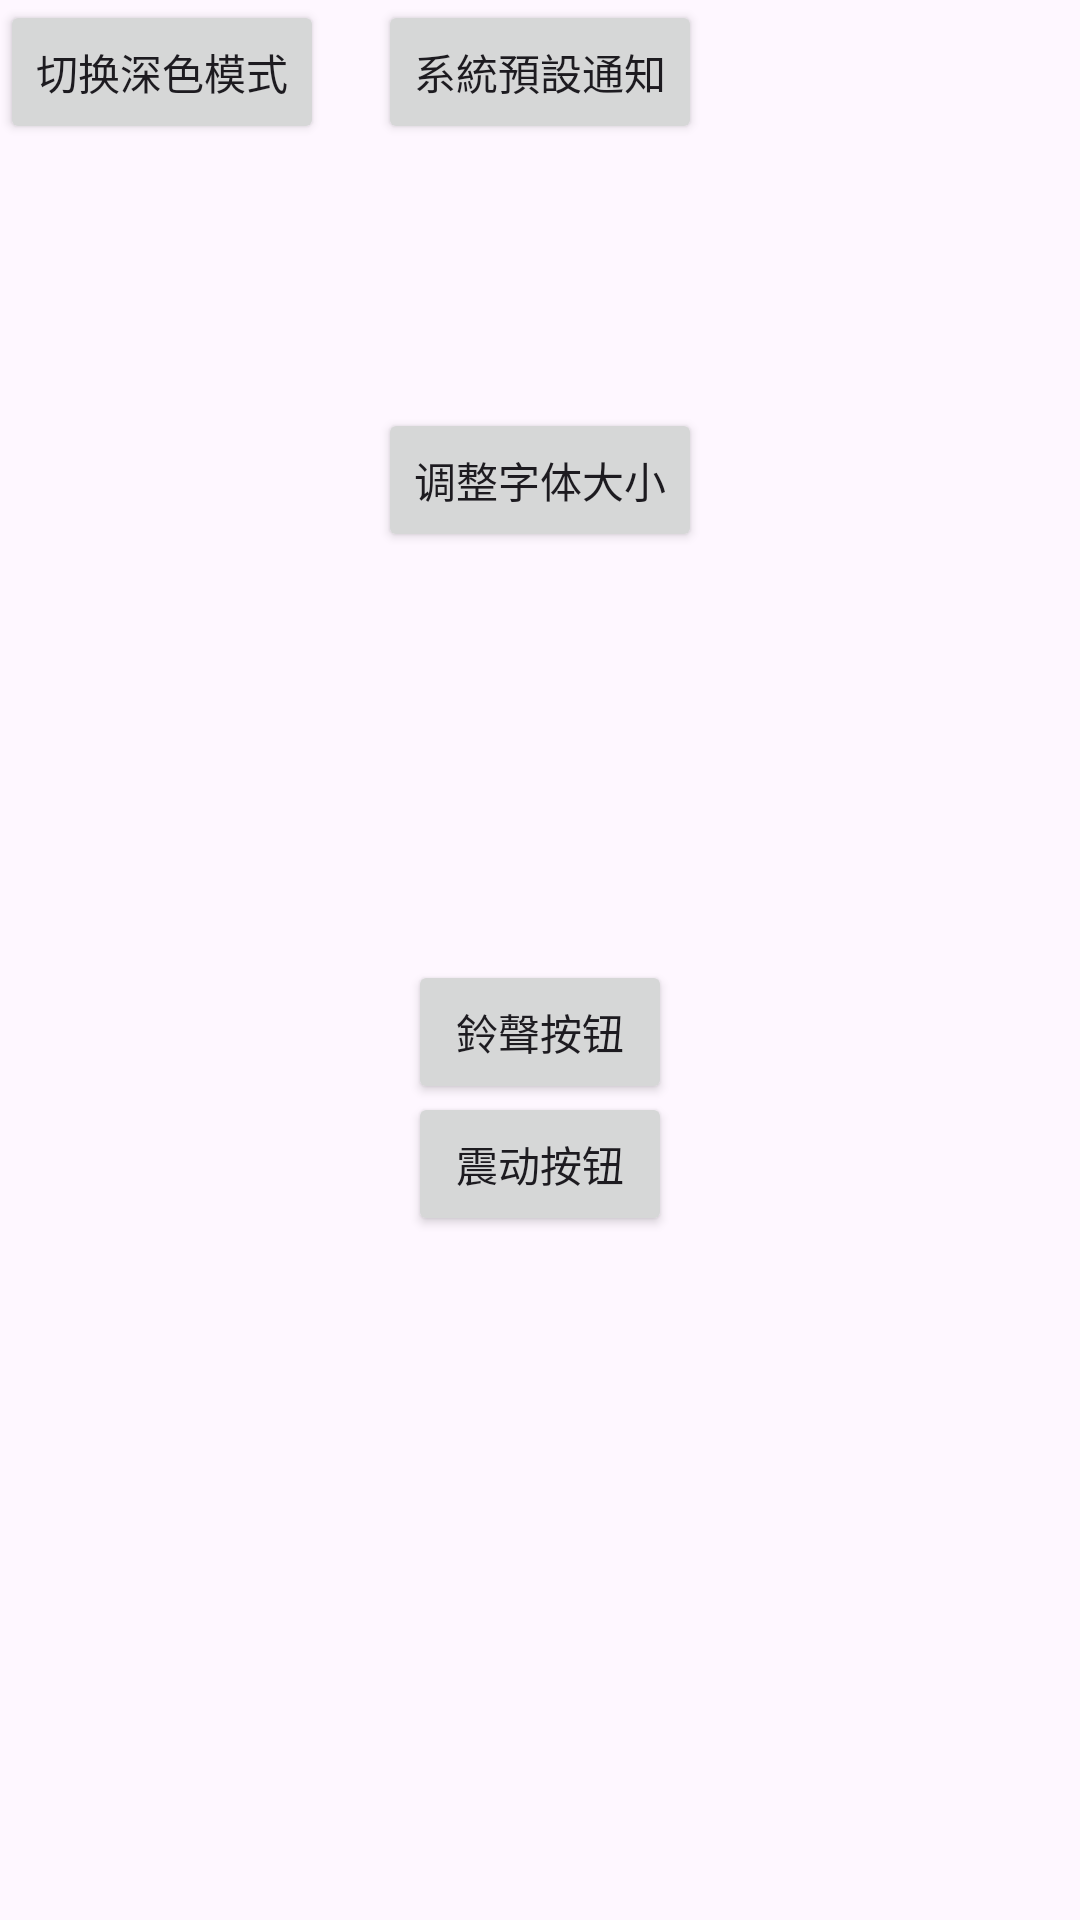

Write the Android layout XML for this screen, with the resource values it uses.
<!-- AndroidManifest.xml: application theme Theme.NEWSET -->
<!-- res/layout/activity_main.xml -->
<?xml version="1.0" encoding="utf-8"?>
<androidx.constraintlayout.widget.ConstraintLayout xmlns:android="http://schemas.android.com/apk/res/android"
    xmlns:app="http://schemas.android.com/apk/res-auto"
    xmlns:tools="http://schemas.android.com/tools"
    android:layout_width="match_parent"
    android:layout_height="match_parent"
    tools:context=".MainActivity">
    <Button
        android:id="@+id/button_DefaultNotification"
        android:layout_width="wrap_content"
        android:layout_height="wrap_content"
        android:text="系統預設通知"
        app:layout_constraintEnd_toEndOf="parent"
        app:layout_constraintStart_toStartOf="parent"
        app:layout_constraintTop_toTopOf="parent" />
    <Button
        android:id="@+id/fontSizeButton"
        android:layout_width="wrap_content"
        android:layout_height="wrap_content"
        android:text="调整字体大小"
        android:onClick="openFontSizeSettings"
        app:layout_constraintTop_toTopOf="parent"
        app:layout_constraintStart_toStartOf="parent"
        app:layout_constraintEnd_toEndOf="parent"
        app:layout_constraintBottom_toTopOf="@+id/guideline"
        app:layout_constraintTop_toBottomOf="@+id/guideline" />

    <androidx.constraintlayout.widget.Guideline
        android:id="@+id/guideline"
        android:layout_width="wrap_content"
        android:layout_height="wrap_content"
        android:orientation="horizontal"
        app:layout_constraintGuide_percent="0.5" />




    <Button
        android:id="@+id/vibrateButton"
        android:layout_width="wrap_content"
        android:layout_height="wrap_content"
        android:layout_marginTop="44dp"
        android:onClick="vibrateDevice"
        android:text="震动按钮"
        app:layout_constraintEnd_toEndOf="parent"
        app:layout_constraintStart_toStartOf="parent"
        app:layout_constraintTop_toBottomOf="@+id/guidelineVertical" />

    <Button
        android:id="@+id/ringButton"
        android:layout_width="wrap_content"
        android:layout_height="wrap_content"
        android:onClick="ringDevice"
        android:text="鈴聲按钮"
        tools:layout_editor_absoluteX="153dp"
        tools:layout_editor_absoluteY="341dp"
        app:layout_constraintTop_toBottomOf="@+id/guidelineVertical"
        app:layout_constraintEnd_toEndOf="parent"
        app:layout_constraintStart_toStartOf="parent"/>


    <Button
        android:id="@+id/darkModeButton"
        android:layout_width="wrap_content"
        android:layout_height="wrap_content"
        android:onClick="toggleDarkMode"
        android:text="切换深色模式"
        tools:layout_editor_absoluteX="153dp"
        tools:layout_editor_absoluteY="499dp" />

    <androidx.constraintlayout.widget.Guideline
        android:id="@+id/guidelineVertical"
        android:layout_width="wrap_content"
        android:layout_height="wrap_content"
        android:orientation="horizontal"
        app:layout_constraintGuide_percent="0.5" />
</androidx.constraintlayout.widget.ConstraintLayout>
<!-- resources referenced by this layout -->
<resources>
  <style name="Theme.NEWSET" parent="Base.Theme.NEWSET" />
  <style name="Base.Theme.NEWSET" parent="Theme.Material3.DayNight.NoActionBar">
          
          
      </style>
</resources>
